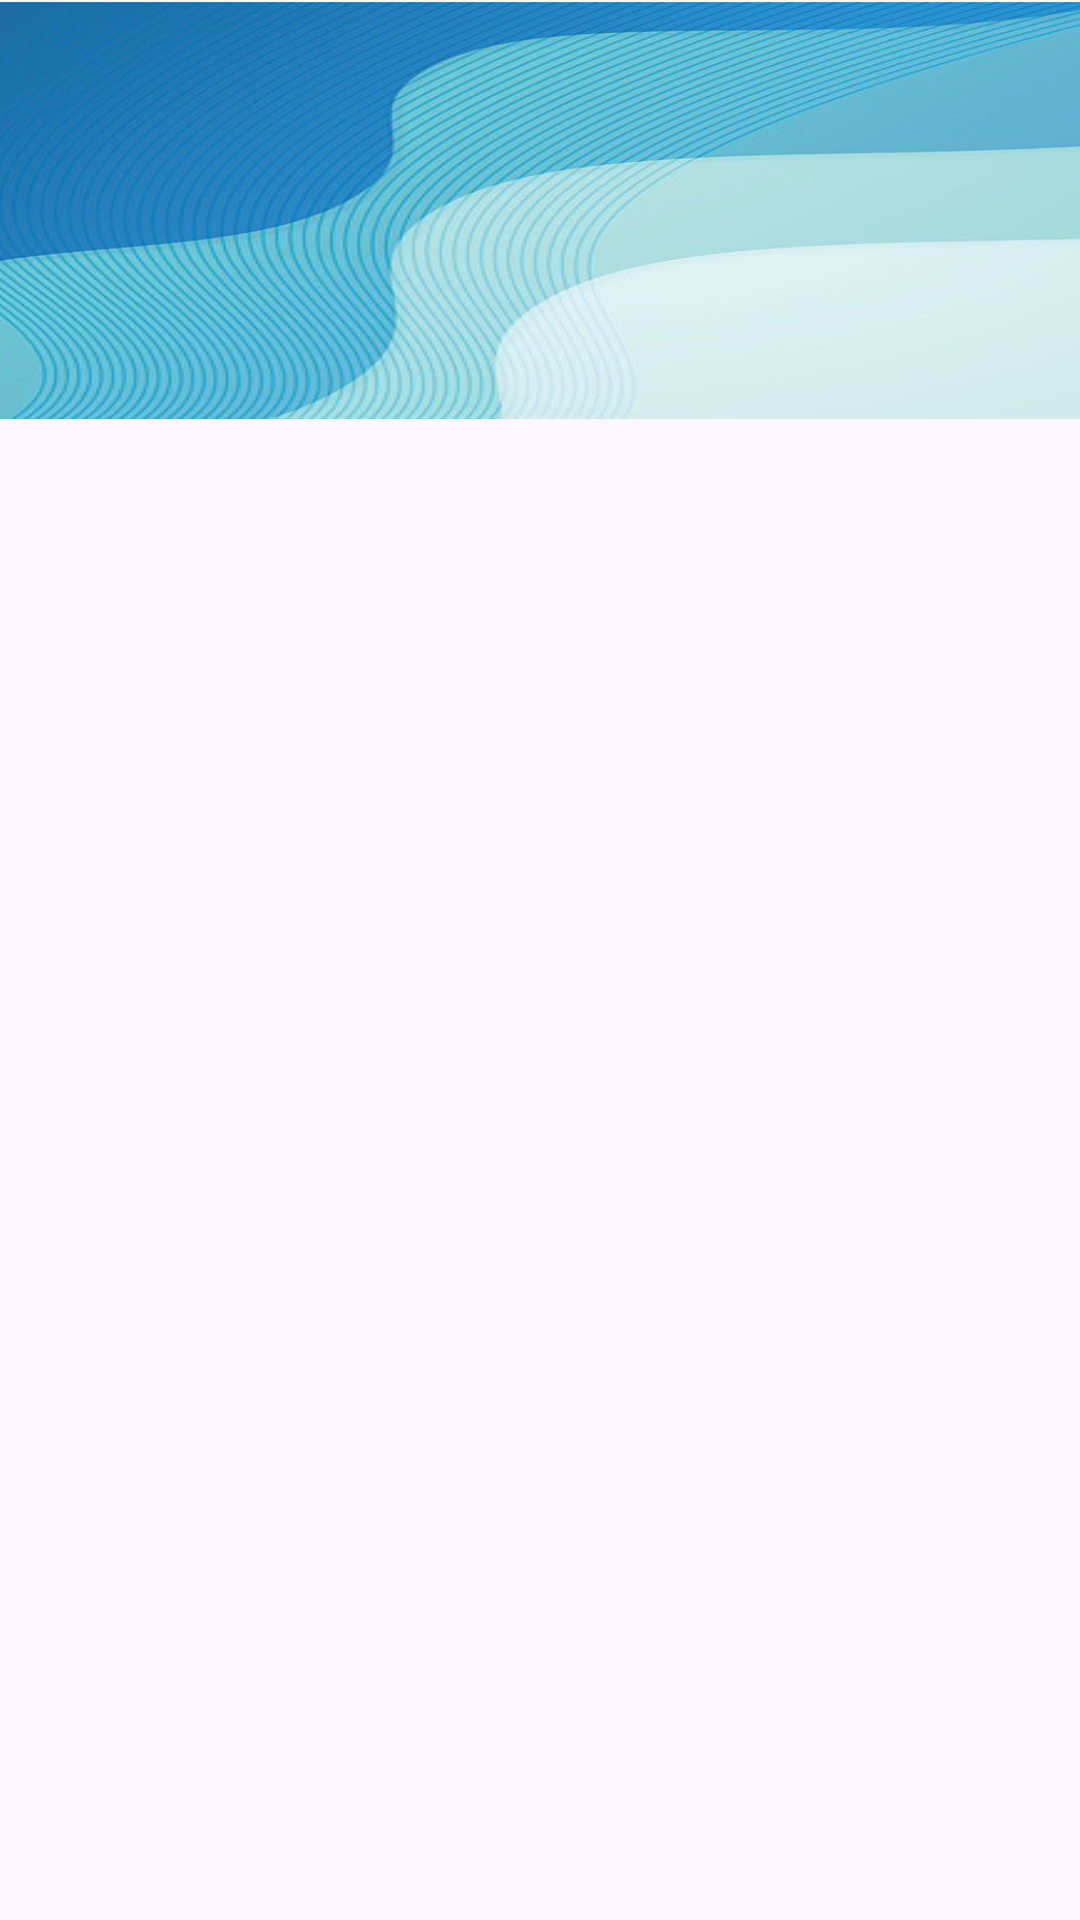

Layout XML and referenced resources for this Android screen:
<!-- AndroidManifest.xml: application theme Theme.Formulario_2 -->
<!-- res/layout/activity_datos.xml -->
<?xml version="1.0" encoding="utf-8"?>
<androidx.constraintlayout.widget.ConstraintLayout xmlns:android="http://schemas.android.com/apk/res/android"
    xmlns:app="http://schemas.android.com/apk/res-auto"
    xmlns:tools="http://schemas.android.com/tools"
    android:layout_width="match_parent"
    android:layout_height="match_parent">

    <TextView
        android:id="@+id/textViewDatos"
        android:layout_width="wrap_content"
        android:layout_height="wrap_content"
        android:layout_margin="16dp"
        android:textSize="24sp"
        app:layout_constraintBottom_toBottomOf="parent"
        app:layout_constraintEnd_toEndOf="parent"
        app:layout_constraintStart_toStartOf="parent"
        app:layout_constraintTop_toTopOf="parent" />

    <ImageView
        android:id="@+id/bgDatos"
        android:layout_width="595dp"
        android:layout_height="139dp"
        android:scaleType="fitXY"
        app:layout_constraintBottom_toBottomOf="parent"
        app:layout_constraintTop_toTopOf="parent"
        app:layout_constraintStart_toStartOf="parent"
        app:layout_constraintEnd_toEndOf="parent"
        app:layout_constraintVertical_bias="0.001"
        app:srcCompat="@drawable/top_bg"
        tools:layout_editor_absoluteX="-3dp" />


</androidx.constraintlayout.widget.ConstraintLayout>
<!-- resources referenced by this layout -->
<resources>
  <!-- drawable top_bg: jpg bitmap (drawable, 62804 bytes) -->
  <style name="Theme.Formulario_2" parent="Base.Theme.Formulario_2" />
  <style name="Base.Theme.Formulario_2" parent="Theme.Material3.DayNight.NoActionBar">
          
          
      </style>
</resources>
